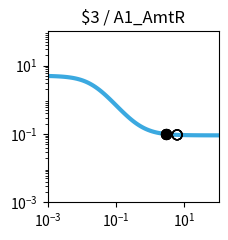

This figure's Python source: (Note: this script raises an exception after producing the figure.)
import matplotlib.pyplot as plt
import matplotlib.ticker as ticker
import numpy as np

fig, ax = plt.subplots(figsize=(2.5,2.5))

plt.xlim(1.000000e-03, 1.000000e+02)
plt.ylim(1.000000e-03, 1.000000e+02)

x = np.array([1.000000e-03,1.122018e-03,1.258925e-03,1.412538e-03,1.584893e-03,1.778279e-03,1.995262e-03,2.238721e-03,2.511886e-03,2.818383e-03,3.162278e-03,3.548134e-03,3.981072e-03,4.466836e-03,5.011872e-03,5.623413e-03,6.309573e-03,7.079458e-03,7.943282e-03,8.912509e-03,1.000000e-02,1.122018e-02,1.258925e-02,1.412538e-02,1.584893e-02,1.778279e-02,1.995262e-02,2.238721e-02,2.511886e-02,2.818383e-02,3.162278e-02,3.548134e-02,3.981072e-02,4.466836e-02,5.011872e-02,5.623413e-02,6.309573e-02,7.079458e-02,7.943282e-02,8.912509e-02,1.000000e-01,1.122018e-01,1.258925e-01,1.412538e-01,1.584893e-01,1.778279e-01,1.995262e-01,2.238721e-01,2.511886e-01,2.818383e-01,3.162278e-01,3.548134e-01,3.981072e-01,4.466836e-01,5.011872e-01,5.623413e-01,6.309573e-01,7.079458e-01,7.943282e-01,8.912509e-01,1.000000e+00,1.122018e+00,1.258925e+00,1.412538e+00,1.584893e+00,1.778279e+00,1.995262e+00,2.238721e+00,2.511886e+00,2.818383e+00,3.162278e+00,3.548134e+00,3.981072e+00,4.466836e+00,5.011872e+00,5.623413e+00,6.309573e+00,7.079458e+00,7.943282e+00,8.912509e+00,1.000000e+01,1.122018e+01,1.258925e+01,1.412538e+01,1.584893e+01,1.778279e+01,1.995262e+01,2.238721e+01,2.511886e+01,2.818383e+01,3.162278e+01,3.548134e+01,3.981072e+01,4.466836e+01,5.011872e+01,5.623413e+01,6.309573e+01,7.079458e+01,7.943282e+01,8.912509e+01,1.000000e+02,])
y = np.array([4.950744e+00,4.937165e+00,4.921475e+00,4.903362e+00,4.882475e+00,4.858420e+00,4.830758e+00,4.799000e+00,4.762613e+00,4.721013e+00,4.673573e+00,4.619631e+00,4.558498e+00,4.489471e+00,4.411861e+00,4.325011e+00,4.228334e+00,4.121352e+00,4.003734e+00,3.875348e+00,3.736297e+00,3.586967e+00,3.428047e+00,3.260549e+00,3.085801e+00,2.905414e+00,2.721238e+00,2.535288e+00,2.349657e+00,2.166423e+00,1.987560e+00,1.814851e+00,1.649827e+00,1.493722e+00,1.347449e+00,1.211603e+00,1.086481e+00,9.721111e-01,8.682949e-01,7.746531e-01,6.906692e-01,6.157319e-01,5.491718e-01,4.902918e-01,4.383927e-01,3.927915e-01,3.528354e-01,3.179107e-01,2.874491e-01,2.609295e-01,2.378791e-01,2.178724e-01,2.005286e-01,1.855093e-01,1.725148e-01,1.612811e-01,1.515762e-01,1.431971e-01,1.359664e-01,1.297294e-01,1.243516e-01,1.197161e-01,1.157217e-01,1.122805e-01,1.093165e-01,1.067641e-01,1.045663e-01,1.026742e-01,1.010455e-01,9.964361e-02,9.843706e-02,9.739872e-02,9.650518e-02,9.573630e-02,9.507471e-02,9.450548e-02,9.401571e-02,9.359434e-02,9.323182e-02,9.291993e-02,9.265162e-02,9.242079e-02,9.222222e-02,9.205139e-02,9.190443e-02,9.177801e-02,9.166926e-02,9.157571e-02,9.149524e-02,9.142601e-02,9.136646e-02,9.131523e-02,9.127116e-02,9.123326e-02,9.120065e-02,9.117260e-02,9.114847e-02,9.112772e-02,9.110986e-02,9.109450e-02,9.108129e-02,])
c = "#3ba9e0"

hi_x = np.array([2.863197e+00,2.863197e+00,2.863197e+00,2.863197e+00,])
hi_y = np.array([9.946739e-02,9.946739e-02,9.946739e-02,9.946739e-02,])
lo_x = np.array([6.135171e+00,6.135171e+00,6.135171e+00,6.135171e+00,])
lo_y = np.array([9.412826e-02,9.412826e-02,9.412826e-02,9.412826e-02,])

plt.loglog(x,y,lw=3,color=c)
plt.scatter(hi_x,hi_y,marker='o',s=50,color='black',zorder=10)
plt.scatter(lo_x,lo_y,marker='o',s=50,edgecolors='black',color='none',zorder=10)

plt.title("$3 / A1_AmtR")

ax.xaxis.set_major_locator(ticker.LogLocator(numticks=3))
ax.yaxis.set_major_locator(ticker.LogLocator(numticks=3))

ax.set_aspect('equal')
plt.tight_layout()

plt.savefig("/content/output/0xC9/response_plot_$3_A1_AmtR.png", bbox_inches='tight')
